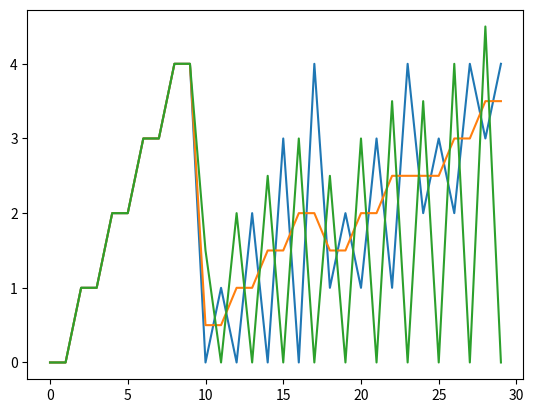

Source code (Python):
# -*- coding: utf-8 -*-
"""
Created on Mon Jan 02 11:49:44 2017

[redacted]
"""

import numpy as np
import matplotlib.pyplot as plt


#mode = 0 --> mean
#mode = 1 --> non linear LUT
def predict_changer(predicts,mode=0):
       
        
    new = np.empty(predicts.shape)
    for i in range(0,len(predicts),2):
        if mode == 0:
            mean = (predicts[i] + predicts[i+1])/2;
            new[i] = mean;
            new[i + 1] = mean;
        elif mode == 1:
            #Both are the same, so simple copy 
            if predicts[i] == predicts[i +1]:
                new[i] = predicts[i];
                new[i +1] = predicts[i+1];
            else:
                #One of them has a class 0 
                mean = (predicts[i] + predicts[i+1])/2;
                if predicts[i] == 0 or predicts[i+1] == 0:
                    if mean >= 3:
                        new[i] = 3;
                        new[i +1] = 3;
                    else:
                        new[i] = 0;
                        new[i +1] = 0;
                else:
                    if predicts[i] == 1 or predicts[i+1] == 1:
                        if mean >= 3:
                            new[i] = 3;
                            new[i +1] = 3;
                        else:
                            new[i] = 1;
                            new[i +1] = 1;
                    else:
                        if predicts[i] == 2 or predicts[i+1] == 2:
                            if mean >= 3:
                                new[i] = 3;
                                new[i +1] = 3;
                            else:
                                new[i] = 2;
                                new[i +1] = 2;
                        else:
                            if predicts[i] == 3 or predicts[i+1] == 3:
                                if mean >= 3:
                                    new[i] = 4;
                                    new[i +1] = 4;
                                else:
                                    new[i] = 2;
                                    new[i +1] = 2;     
                            else:
                                if predicts[i] == 4 or predicts[i+1] == 4:
                                    if mean >= 3:
                                        new[i] = 4;
                                        new[i +1] = 4;
                                    else:
                                        new[i] = 3;
                                        new[i +1] = 3;    
                
        else:
            if predicts[i] == predicts[i +1]:
                new[i] = predicts[i];
                new[i +1] = predicts[i+1];
            else:
                #One of them has a class 0 
                mean_ = 1 + (predicts[i] + predicts[i+1])/2;
                new[i] = mean_;
          
        
    return np.asarray(new);
            
all_test_cases = [0,0,1,1,2,2,3,3,4,4,
                  0,1,0,2,0,3,0,4,
                  1,2,1,3,1,4,
                  2,3,2,4,3,4]
            
#z = np.uint8(range(1,5))
#t = np.append(z,z);
#t = np.append(z,t);
t = np.uint8(all_test_cases)


#predicts = np.uint8(5*np.random.rand(6))
n = predict_changer(t,0)



plt.plot(t)
#error_avg = predicts - n;
plt.plot(n)
n1 = predict_changer(t,1)
n2 = predict_changer(t,2)
#plt.plot(n1)
plt.plot(n2)

#heatmap, xedges, yedges = np.histogram2d(t, n1, bins=50)
#extent = [xedges[0], xedges[-1], yedges[0], yedges[-1]]

#plt.clf()
#plt.imshow(heatmap.T, extent=extent, origin='lower')
#cb = plt.colorbar()
#plt.show()

#plt.plot(n1)
#error_lut = predicts - n1
#plt.plot(error_avg)
#plt.plot(error_lut)
